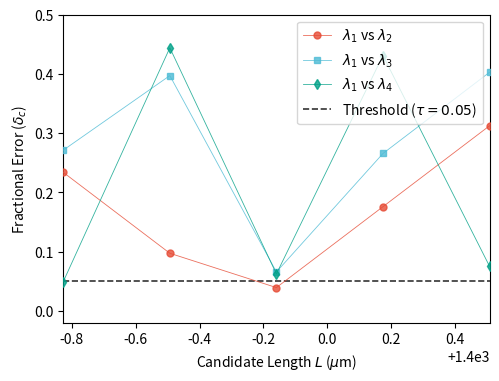
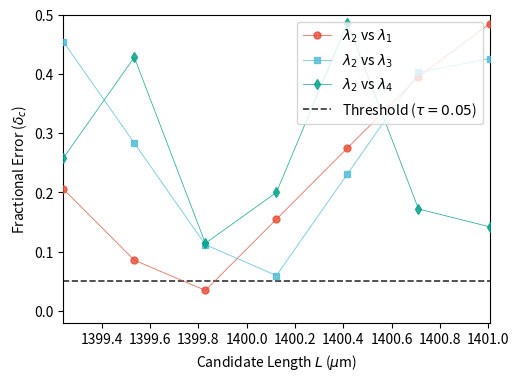
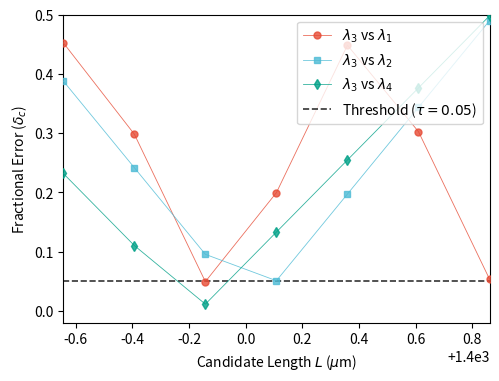
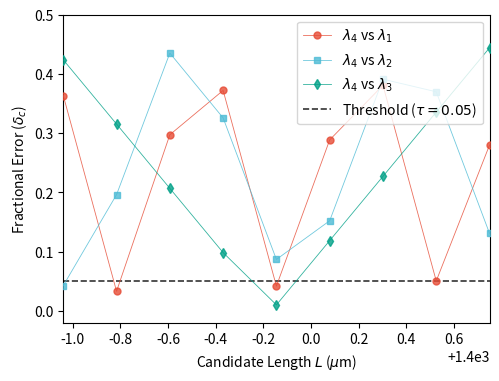

Recreate these plots in Python, in order.
import numpy as np
import matplotlib.pyplot as plt

# Initial values
wavelength = [667.8184, 587.5649, 501.5702, 447.1501]  # (nm)
excess_fraction = [0.28, 0.85, 0.90, 0.23]

L_nominal = 1.4e6       # (nm) 1400 um
Delta_L_prima = 1e3     # (nm) 1 um

term_ = 2*L_nominal*np.ones(len(wavelength))
excess_fraction_prima = term_/wavelength - np.floor(term_/wavelength)

delta_N_prima = np.floor(2*Delta_L_prima*np.ones(len(wavelength))/wavelength)

# C: difference between L_real and L_nominal
delta = excess_fraction - excess_fraction_prima

c = {}  # adjust difference value
for i, item in enumerate(delta_N_prima):
    m_i = np.arange(-item, item+1)
    # Corregido a suma para coincidir con la ecuación (9) del artículo: (m_ij + delta_i)
    c_j = (m_i + delta[i]) * (wavelength[i]/2)
    c["C_wavelength_" + str(i)] = c_j

c

def compute_real_length(i: int, i_plus_1: int)->float:
    """
    Calculates L_real based on the relationship between two wavelengths.

    Parameters
    ----------
    i: int
      Index of the reference wavelength (e.g., 0).
    i_plus_1: int
      Index of the target wavelength (e.g., 1).

    Returns
    -------
    l_real_val: float
      Real length in micrometers (um)

    """
    c_key = f'C_wavelength_{i}'

    # delta(i+1)j = (2*c(i)_j/wavelength(i+1)) - floor(2*c(i)_j/wavelength(i+1))
    delta_next = (2 * c[c_key]) / wavelength[i_plus_1] - np.floor((2 * c[c_key]) / wavelength[i_plus_1])

    # epsilon(i+1)j = delta(i+1)j + epsilon_prima(i+1) | (entre 0 y 1)
    excess_fraction_next = (delta_next + excess_fraction_prima[i_plus_1]) % 1

    # Cálculando la diferencia absoluta circular para encontrar el mínimo real
    abs_diff = np.abs(excess_fraction_next - excess_fraction[i_plus_1])
    circular_diff = np.minimum(abs_diff, 1 - abs_diff)

    # Índice del valor c_j óptimo
    best_idx = np.argmin(circular_diff)

    # Obteniendo el c_j óptimo que minimizó la diferencia
    optimum_c = c[c_key][best_idx]

    # Ecuación (12): L_real = L_nominal + optimum_c
    l_real_val = L_nominal + optimum_c

    return round(l_real_val / 1e3, 4)

result_0_1 = compute_real_length(0, 1)
print(f'λ1 and λ2: L_real (um): {result_0_1}')

result_0_2 = compute_real_length(0, 2)
print(f'λ1 and λ3: L_real (um): {result_0_2}')

result_0_3 = compute_real_length(0, 3)
print(f'λ1 and λ4: L_real (um): {result_0_3}')

average = (result_0_1 + result_0_2 + result_0_3) / 3
print(f'Average: {round(average, 4)}')

import numpy as np
from typing import List, Tuple, Optional

class ExcessFractionSolver:
  def __init__(self, wavelengths: List[float], l_nominal: float, uncertainty_l: float):
    """
        Initialize the solver with the given parameters.

        Parameters
        -----------
        wavelengths: List[float]
          Lista de longitudes de onda en nm (idealmente corregidas por índice de refracción).
        l_nominal: float
          Longitud nominal del bloque en nm.
        uncertainty_l: float
          Incertidumbre inicial de la longitud (Delta L') en nm.
    """
    self.wavelengths = np.array(wavelengths)
    self.l_nominal = l_nominal
    self.uncertainty_l = uncertainty_l
    self.num_waves = len(wavelengths)

    # Pre-compute of independent terms
    self.term = 2 * self.l_nominal
    self.epsilon_prima = (self.term / self.wavelengths) - np.floor(self.term / self.wavelengths)
    self.delta_n_prima = np.floor(2 * self.uncertainty_l / self.wavelengths)

  def calculate_real_length(self, excess_fractions: List[float], reference_wavelength: int = 0, coincidence_threshold: float = 0.05) -> Optional[float]:
          """
          Calcula la longitud real evaluando las coincidencias de fracciones de exceso.

          Parameters
          -----------
          excess_fractions: List[float]
            Lista de fracciones de exceso observadas.
          coincidence_threshold: float, default=0.05
            Umbral para la coincidencia de fracciones.
          reference_wavelength: int, default=0
            Índice de la longitud de onda de referencia (0).

          Returns
          -----------
          l_real: float or None
            Longitud real promedio en micrómetros (um) o None si no se puede determinar una longitud confiable.
          """
          excess_fractions = np.array(excess_fractions)
          delta = excess_fractions - self.epsilon_prima

          # Lista para almacenar los posibles valores de c_j para cada longitud de onda
          c_values = []
          for i, delta_n in enumerate(self.delta_n_prima):
              m_i = np.arange(-delta_n, delta_n + 1)
              c_j = (m_i + delta[i]) * (self.wavelengths[i] / 2)
              c_values.append(c_j)

          l_reals = []

          # Comparar la longitud de onda de referencia (i) con el resto
          c_ref = c_values[reference_wavelength]
          for i in [i for i in range(self.num_waves) if i != reference_wavelength]:
              wave_target = self.wavelengths[i]

              # Cálculo de delta y fracción esperada para la longitud de onda objetivo
              delta_next = (2 * c_ref) / wave_target - np.floor((2 * c_ref) / wave_target)
              excess_frac_next = (delta_next + self.epsilon_prima[i]) % 1

              # Diferencia circular
              abs_diff = np.abs(excess_frac_next - excess_fractions[i])
              circular_diff = np.minimum(abs_diff, 1 - abs_diff)

              best_idx = np.argmin(circular_diff)
              min_diff_value = circular_diff[best_idx]

              # Criterio de validación
              if min_diff_value > coincidence_threshold:
                  print(f"Advertencia: Pobre coincidencia entre λ{reference_wavelength+1} y λ{i+1} (Error fraccional: {min_diff_value:.4f}).")
                  continue

              optimum_c = c_ref[best_idx]
              l_reals.append(self.l_nominal + optimum_c)

              print(f"λ{reference_wavelength+1} y λ{i+1} -> L_real: {(self.l_nominal + optimum_c) / 1e3:.8f} um (Error: {min_diff_value:.4f})")

          if not l_reals:
              return None

          return np.mean(l_reals) / 1e3

  def plot_error_valley(self, excess_fractions: List[float], reference_wavelength: int = 0, coincidence_threshold: float = 0.05):
        """
        Genera un gráfico de 'Valle de Errores' con calidad de publicación
        usando líneas tenues para unir puntos discretos visibles.
        """
        # ... (Configuración global plt.rcParams idéntica) ...

        excess_fractions = np.array(excess_fractions)
        delta = excess_fractions - self.epsilon_prima

        c_values = []
        # ... (Cálculo de c_values idéntico) ...
        for i, delta_n in enumerate(self.delta_n_prima):
            m_i = np.arange(-delta_n, delta_n + 1)
            c_j = (m_i + delta[i]) * (self.wavelengths[i] / 2)
            c_values.append(c_j)

        c_ref = c_values[reference_wavelength]
        l_candidatas_um = (self.l_nominal + c_ref) / 1e3

        fig, ax = plt.subplots(figsize=(5.5, 4))
        colors = ['#E64B35', '#4DBBD5', '#00A087', '#3C5488', '#F39B7F', '#8491B4']
        color_idx = 0
        markers = ['o', 's', 'd', '^', 'v', 'p']
        marker_idx = 0

        for i in range(self.num_waves):
            if i == reference_wavelength:
                continue

            wave_target = self.wavelengths[i]
            delta_next = (2 * c_ref) / wave_target - np.floor((2 * c_ref) / wave_target)
            excess_frac_next = (delta_next + self.epsilon_prima[i]) % 1
            abs_diff = np.abs(excess_frac_next - excess_fractions[i])
            circular_diff = np.minimum(abs_diff, 1 - abs_diff)

            label_text = r'$\lambda_{' + str(reference_wavelength+1) + r'}$ vs $\lambda_{' + str(i+1) + r'}$'

            # 4. Modificación clave para publicación:
            # - Cambiar ax.scatter() por ax.plot()
            # - Usar marker=markers[...], markersize=5 para que sean visibles
            # - Usar linewidth=0.6 o alpha=0.4 para una línea muy tenue y elegante
            ax.plot(l_candidatas_um, circular_diff, linestyle='-', marker=markers[marker_idx % len(markers)],
                    markersize=5, linewidth=0.6, alpha=0.8, # Ajustar linewidth/alpha para "tenue"
                    color=colors[color_idx % len(colors)], label=label_text, zorder=3)
            color_idx += 1
            marker_idx += 1

        ax.axhline(y=coincidence_threshold, color='#333333', linestyle='--', linewidth=1.2,
                    label=r'Threshold ($\tau = ' + str(coincidence_threshold) + r'$)')

        ax.set_xlabel(r"Candidate Length $L$ ($\mu$m)")
        ax.set_ylabel(r"Fractional Error ($\delta_c$)")
        ax.set_ylim(-0.02, 0.5)
        ax.set_xlim(min(l_candidatas_um), max(l_candidatas_um))
        ax.legend(loc='upper right')

        plt.show()

lambdas_nm = [667.8184, 587.5649, 501.5702, 447.1501]  # [nm]
fractions_measured = [0.28, 0.85, 0.90, 0.23]
l_nom_nm = 1.4e6  # [nm] 1400 um

solver = ExcessFractionSolver(wavelengths=lambdas_nm, l_nominal=l_nom_nm, uncertainty_l=1e3)
solver.plot_error_valley(excess_fractions=fractions_measured, reference_wavelength=0, coincidence_threshold=0.05)

final_length = solver.calculate_real_length(excess_fractions=fractions_measured, reference_wavelength=0)

if final_length:
  print(f"\nLongitud Real Promedio: {final_length:.4f} um")
else:
  print("\nNo se pudo determinar una longitud confiable con el umbral dado.")

solver = ExcessFractionSolver(wavelengths=lambdas_nm, l_nominal=l_nom_nm, uncertainty_l=1e3)
solver.plot_error_valley(excess_fractions=fractions_measured, reference_wavelength=1, coincidence_threshold=0.05)
final_length = solver.calculate_real_length(excess_fractions=fractions_measured, reference_wavelength=1)

if final_length:
  print(f"\nLongitud Real Promedio: {final_length:.4f} um")
else:
  print("\nNo se pudo determinar una longitud confiable con el umbral dado.")

solver = ExcessFractionSolver(wavelengths=lambdas_nm, l_nominal=l_nom_nm, uncertainty_l=1e3)
solver.plot_error_valley(excess_fractions=fractions_measured, reference_wavelength=2, coincidence_threshold=0.05)
final_length = solver.calculate_real_length(excess_fractions=fractions_measured, reference_wavelength=2)

if final_length:
  print(f"\nLongitud Real Promedio: {final_length:.4f} um")
else:
  print("\nNo se pudo determinar una longitud confiable con el umbral dado.")

solver = ExcessFractionSolver(wavelengths=lambdas_nm, l_nominal=l_nom_nm, uncertainty_l=1e3)
solver.plot_error_valley(excess_fractions=fractions_measured, reference_wavelength=3, coincidence_threshold=0.05)
final_length = solver.calculate_real_length(excess_fractions=fractions_measured, reference_wavelength=3)

if final_length:
  print(f"\nLongitud Real Promedio: {final_length:.4f} um")
else:
  print("\nNo se pudo determinar una longitud confiable con el umbral dado.")



def metodo_fracciones_exceso(longitud_nominal_mm, longitudes_onda_nm, fracciones_medidas, tolerancia_um=10):
    """
    Calcula la longitud real de un bloque patrón minimizando los residuales de las fracciones.
    """

    L_nom_nm = longitud_nominal_mm * 1e6
    tolerancia_nm = tolerancia_um * 1000

    # 1. Definir la longitud de onda de referencia (láser He-Ne ~633 nm)
    lambda_ref = longitudes_onda_nm[0]
    F_ref = fracciones_medidas[0]

    m_inicial = int(2 * L_nom_nm / lambda_ref)

    rango_m = int(2 * tolerancia_nm / lambda_ref) + 1
    ordenes_m_prueba = np.arange(m_inicial - rango_m, m_inicial + rango_m + 1)

    mejor_longitud = 0
    menor_error = float('inf')

    for k in ordenes_m_prueba:
        L_test = (k + F_ref) * (lambda_ref / 2)

        error_total = 0
        for i in range(1, len(longitudes_onda_nm)):
            lambda_i = longitudes_onda_nm[i]
            F_medida = fracciones_medidas[i]

            F_teorica = (2 * L_test / lambda_i) % 1

            diff = abs(F_medida - F_teorica)
            diff = min(diff, 1 - diff)

            # Suma de cuadrados de los residuales
            error_total += diff**2

        # El orden k que minimice el error dictará la longitud óptima
        if error_total < menor_error:
            menor_error = error_total
            mejor_longitud = L_test

    # Retornar el valor absoluto calibrado en milímetros
    return mejor_longitud / 1e3


# ==========================================
# Ejemplo de uso con los valores del paper
# ==========================================
# Láser He-Ne, Lámpara Cd roja, Cd verde, Cd azul (de la Tabla 1)
longitudes_onda = np.array([632.991162, 644.02480, 508.72379, 480.12521])
L_nominal = 100.0 # Bloque nominal de 100 mm

# Simulando fracciones leídas en el interferómetro para un bloque con +150 nm de desviación
L_real_simulada = 100.000150 * 1e6
fracciones_lectura = (2 * L_real_simulada / longitudes_onda) % 1

longitud_calibrada = metodo_fracciones_exceso(L_nominal, longitudes_onda, fracciones_lectura)
desviacion_nm = (longitud_calibrada - L_nominal) * 1e6

print(f"Longitud óptima ajustada: {longitud_calibrada:.6f} mm")
print(f"Desviación calculada (d): {desviacion_nm:.1f} nm")

longitudes_onda = np.array([667.8184, 587.5649, 501.5702, 447.1501])
L_nominal = 1.4  # [mm] 1400 um
fractions_measured = [0.28, 0.85, 0.90, 0.23]

longitud_calibrada = metodo_fracciones_exceso(L_nominal, longitudes_onda, fractions_measured)
desviacion_nm = (longitud_calibrada - L_nominal)

print(f"Longitud óptima ajustada: {longitud_calibrada:.6f} um")
print(f"Desviación calculada (d): {desviacion_nm:.1f} um")


longitud_calibrada
